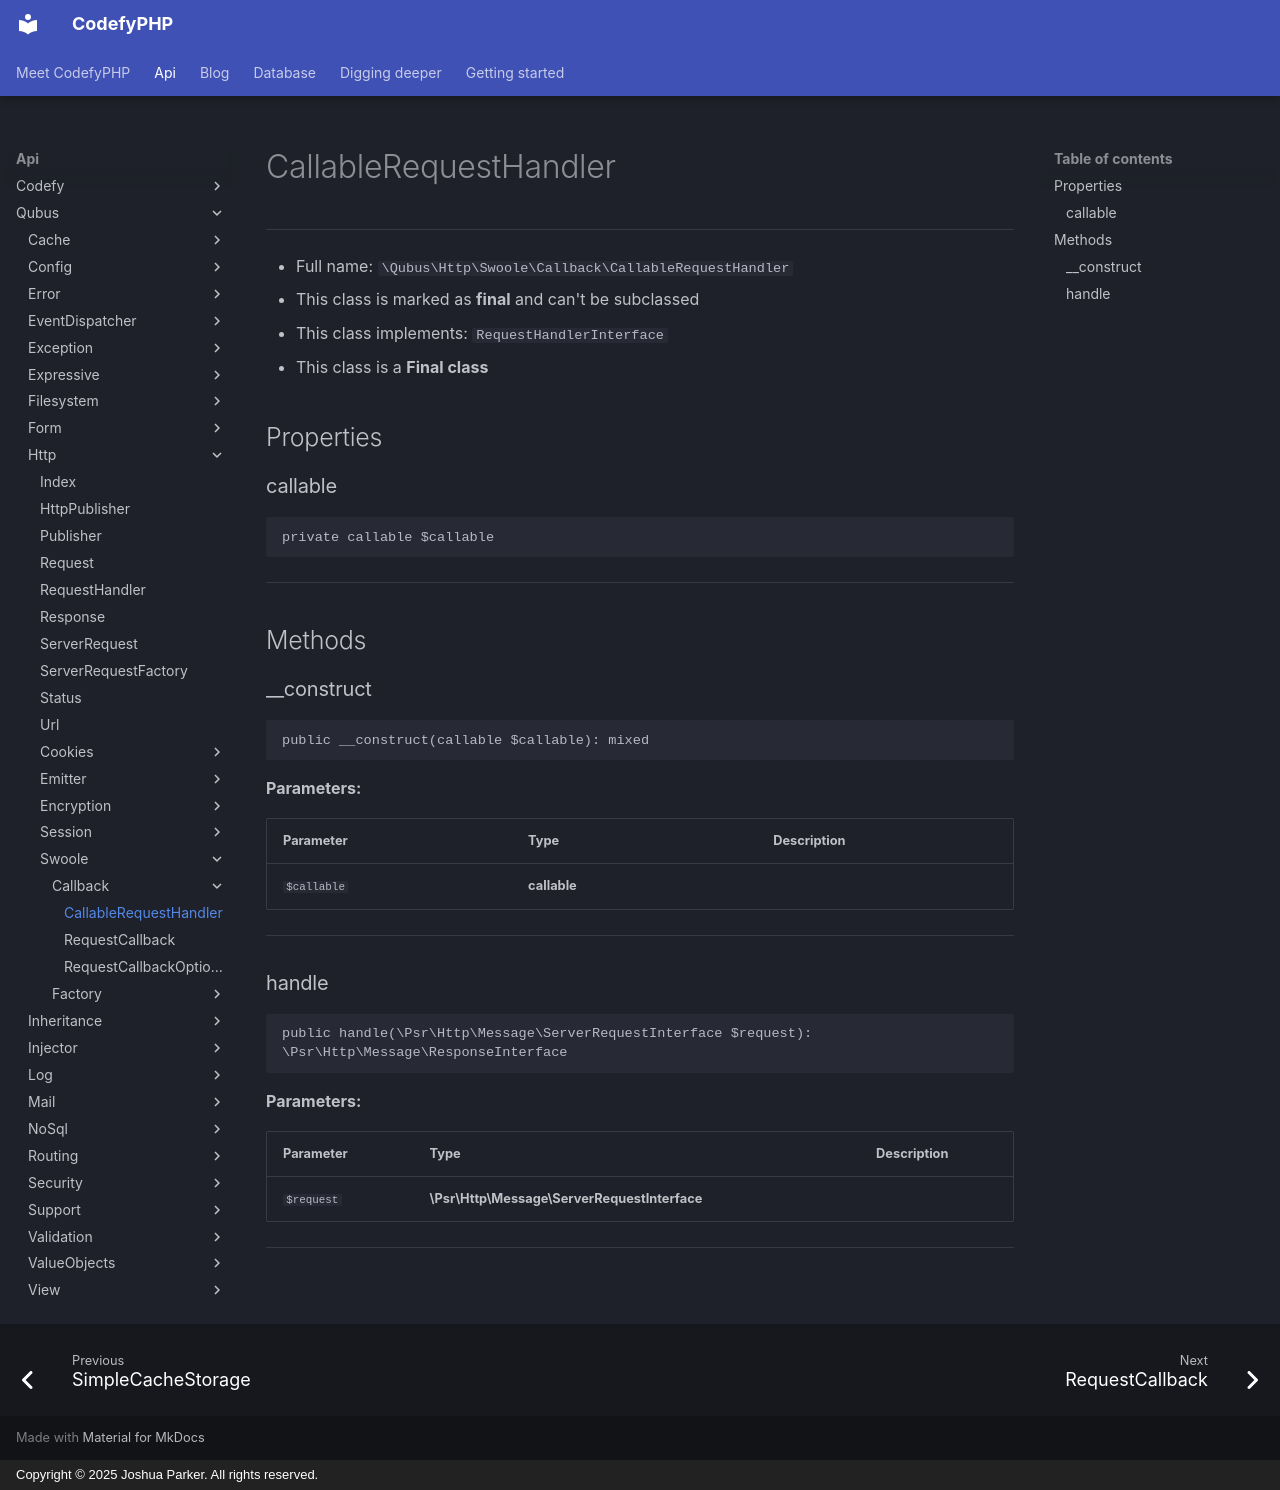

repository: codefyphp/docs · page: api/Qubus/Http/Swoole/Callback/CallableRequestHandler/index.html · generator: mkdocs · copyright: Copyright © 2025 Joshua Parker. All rights reserved.

# CallableRequestHandler

***

* Full name: `\Qubus\Http\Swoole\Callback\CallableRequestHandler`
* This class is marked as **final** and can't be subclassed
* This class implements:
  `RequestHandlerInterface`
* This class is a **Final class**

## Properties

### callable

```php
private callable $callable
```

***

## Methods

### __construct

```php
public __construct(callable $callable): mixed
```

**Parameters:**

| Parameter   | Type         | Description |
|-------------|--------------|-------------|
| `$callable` | **callable** |             |

***

### handle

```php
public handle(\Psr\Http\Message\ServerRequestInterface $request): \Psr\Http\Message\ResponseInterface
```

**Parameters:**

| Parameter  | Type                                         | Description |
|------------|----------------------------------------------|-------------|
| `$request` | **\Psr\Http\Message\ServerRequestInterface** |             |

***
